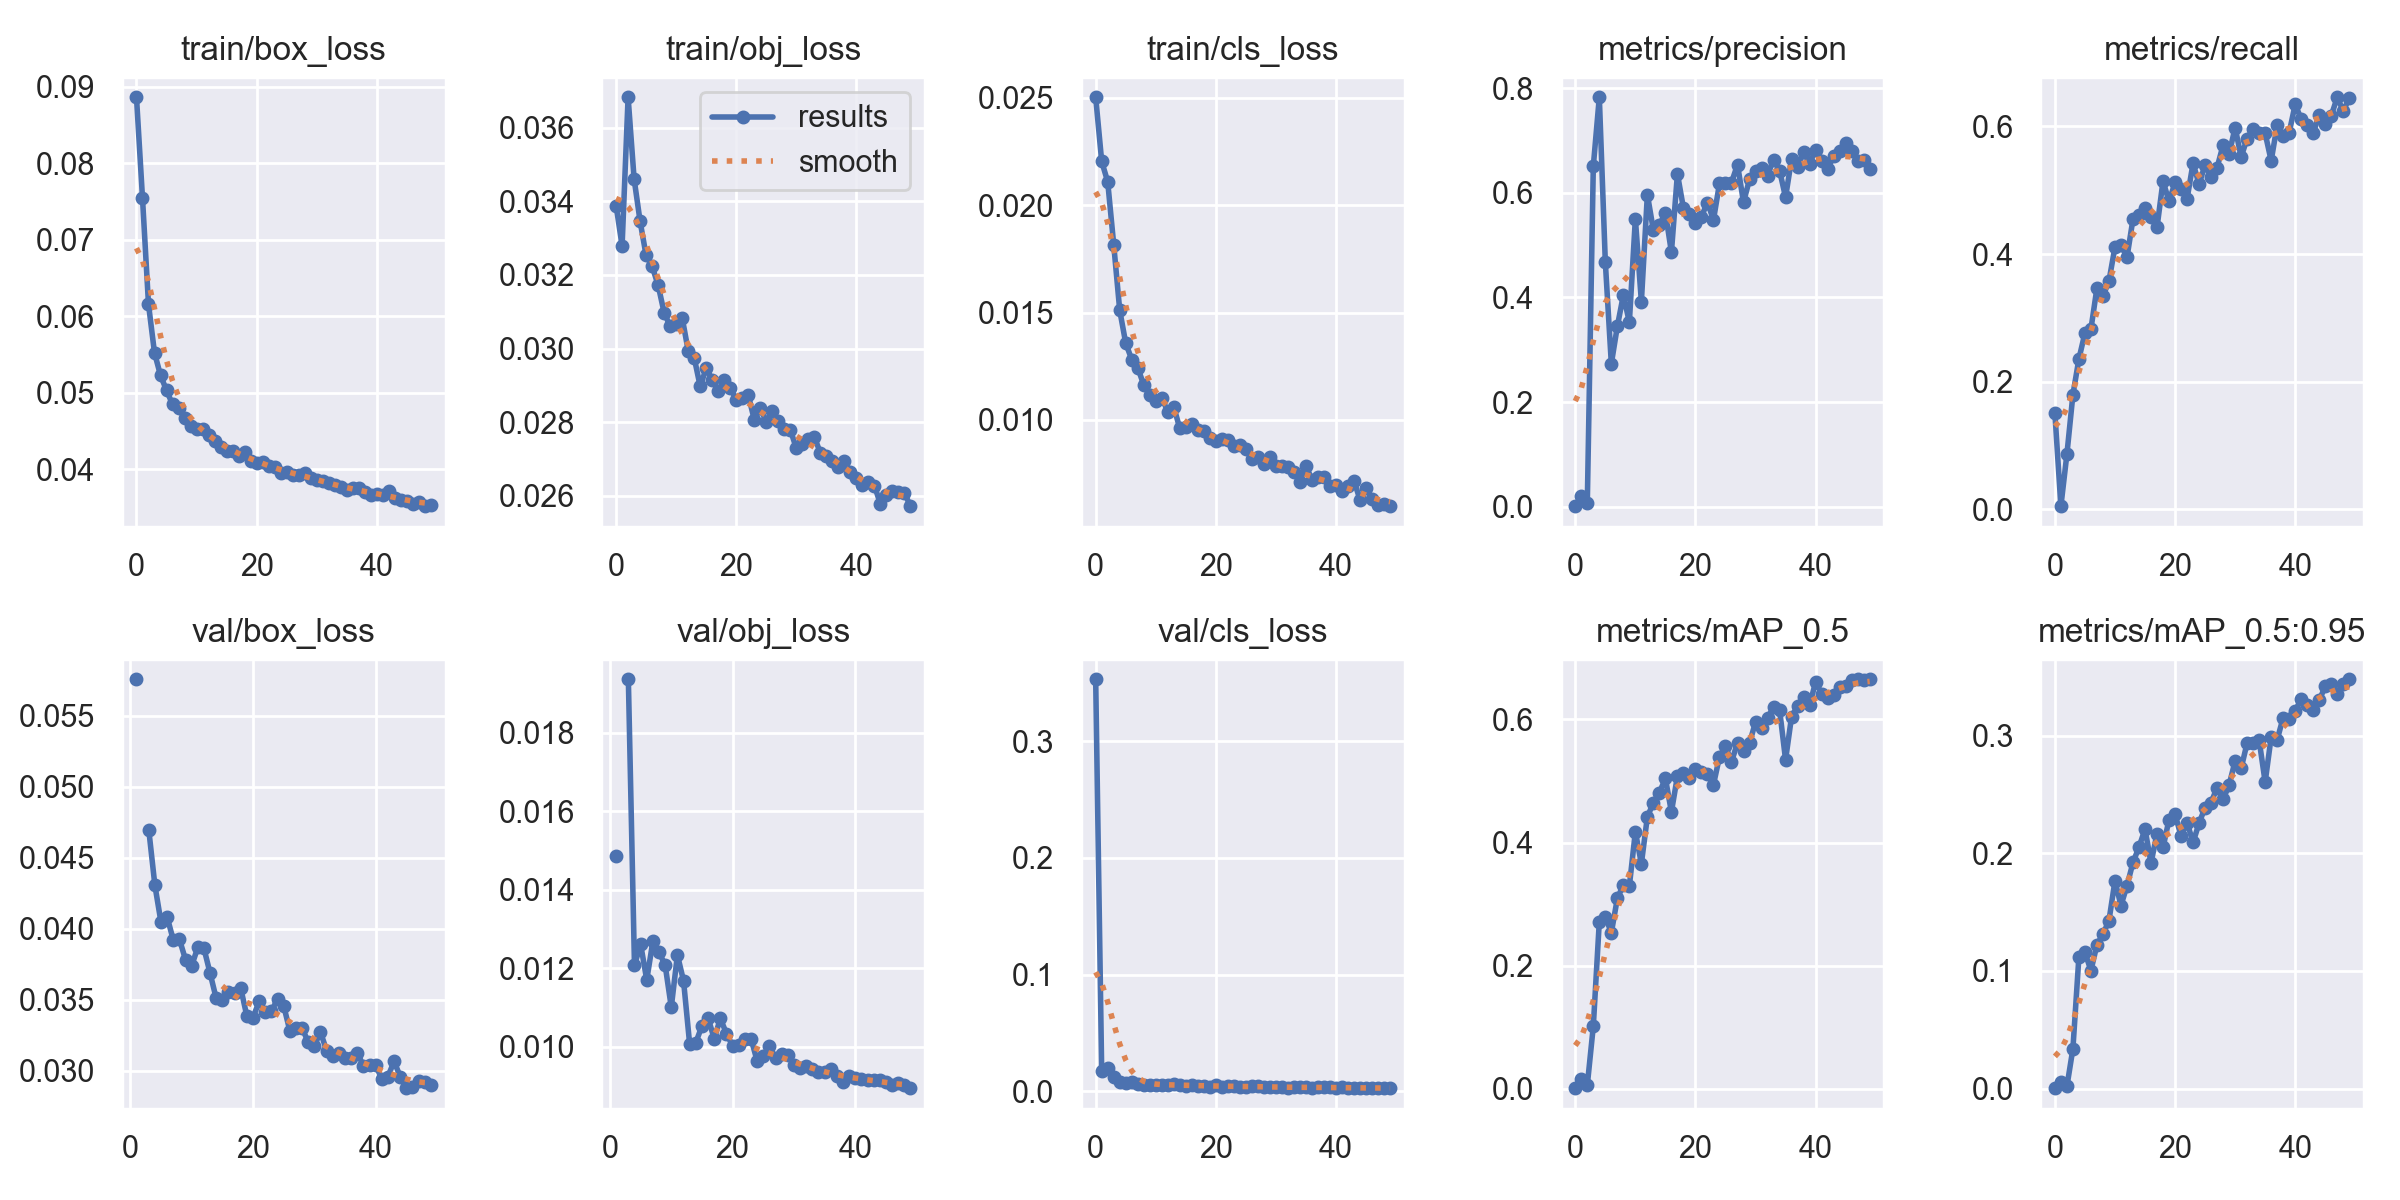

The table this chart was drawn from, first rows:
epoch, train/box_loss, train/obj_loss, train/cls_loss, metrics/precision, metrics/recall, metrics/mAP_0.5, metrics/mAP_0.5:0.95, val/box_loss, val/obj_loss, val/cls_loss, x/lr0, x/lr1, x/lr2
0, 0.0886, 0.03389, 0.02503, 0.001244, 0.1509, 0.0007581, 0.000291, nan, nan, 0.3529, 0.07006, 0.003327, 0.003327
1, 0.07543, 0.03279, 0.02204, 0.02012, 0.005167, 0.0154, 0.00522, 0.05757, 0.01485, 0.01711, 0.03994, 0.00654, 0.00654
2, 0.06153, 0.03683, 0.02109, 0.007098, 0.08644, 0.005532, 0.001713, nan, nan, 0.02, 0.009699, 0.009634, 0.009634
3, 0.05519, 0.03461, 0.01817, 0.6508, 0.1797, 0.1015, 0.03383, 0.04699, 0.01936, 0.01195, 0.00946, 0.00946, 0.00946
4, 0.05224, 0.03345, 0.01511, 0.7825, 0.2359, 0.2717, 0.1121, 0.04306, 0.01208, 0.007771, 0.00946, 0.00946, 0.00946
5, 0.05029, 0.03253, 0.01358, 0.4676, 0.2762, 0.2793, 0.1157, 0.04046, 0.01262, 0.007008, 0.00928, 0.00928, 0.00928
6, 0.04845, 0.03223, 0.01282, 0.2734, 0.2826, 0.2533, 0.1002, 0.04083, 0.01171, 0.008337, 0.0091, 0.0091, 0.0091
7, 0.04798, 0.03172, 0.01244, 0.3447, 0.347, 0.3092, 0.1222, 0.03921, 0.01269, 0.006441, 0.00892, 0.00892, 0.00892
8, 0.04672, 0.03097, 0.01163, 0.4046, 0.3342, 0.3311, 0.1311, 0.03926, 0.01241, 0.005607, 0.00874, 0.00874, 0.00874
9, 0.04557, 0.03061, 0.01117, 0.3528, 0.3578, 0.3292, 0.1427, 0.03782, 0.01208, 0.00582, 0.00856, 0.00856, 0.00856
10, 0.04522, 0.03066, 0.0109, 0.5504, 0.4109, 0.4175, 0.1764, 0.03739, 0.01101, 0.005089, 0.00838, 0.00838, 0.00838
11, 0.0453, 0.03084, 0.01103, 0.392, 0.4148, 0.3657, 0.1555, 0.0387, 0.01234, 0.005473, 0.0082, 0.0082, 0.0082
12, 0.04445, 0.02994, 0.01039, 0.5965, 0.3949, 0.4419, 0.1723, 0.03862, 0.01168, 0.005691, 0.00802, 0.00802, 0.00802
13, 0.04372, 0.02975, 0.01061, 0.5284, 0.4549, 0.4645, 0.1921, 0.03687, 0.01007, 0.005962, 0.00784, 0.00784, 0.00784
14, 0.04289, 0.02897, 0.009606, 0.5383, 0.4618, 0.4812, 0.2051, 0.0351, 0.01011, 0.005598, 0.00766, 0.00766, 0.00766
15, 0.04232, 0.02946, 0.009662, 0.5623, 0.4718, 0.5041, 0.2204, 0.035, 0.01054, 0.004534, 0.00748, 0.00748, 0.00748
16, 0.04236, 0.02916, 0.009828, 0.4864, 0.4587, 0.4498, 0.1917, 0.03557, 0.01074, 0.005541, 0.0073, 0.0073, 0.0073
17, 0.04165, 0.02884, 0.00955, 0.6363, 0.4419, 0.5078, 0.2167, 0.03549, 0.01021, 0.004764, 0.00712, 0.00712, 0.00712
18, 0.04221, 0.02915, 0.009492, 0.5707, 0.5145, 0.5136, 0.2049, 0.03581, 0.01073, 0.004622, 0.00694, 0.00694, 0.00694
19, 0.04105, 0.02894, 0.009143, 0.5596, 0.4824, 0.5051, 0.2286, 0.03385, 0.01034, 0.004104, 0.00676, 0.00676, 0.00676
20, 0.04083, 0.02861, 0.009043, 0.5417, 0.5122, 0.5195, 0.2331, 0.03375, 0.01003, 0.005353, 0.00658, 0.00658, 0.00658
21, 0.04087, 0.02866, 0.009105, 0.5546, 0.5014, 0.5151, 0.2146, 0.03489, 0.01005, 0.003884, 0.0064, 0.0064, 0.0064
22, 0.04037, 0.02874, 0.009065, 0.5814, 0.4865, 0.5108, 0.2261, 0.03416, 0.01019, 0.004398, 0.00622, 0.00622, 0.00622
23, 0.04022, 0.02806, 0.008798, 0.5481, 0.5424, 0.494, 0.2091, 0.03419, 0.01021, 0.004562, 0.00604, 0.00604, 0.00604
24, 0.03954, 0.02838, 0.008852, 0.6178, 0.5093, 0.5393, 0.2256, 0.03506, 0.009645, 0.003726, 0.00586, 0.00586, 0.00586
25, 0.0396, 0.028, 0.008631, 0.6179, 0.5401, 0.5565, 0.2388, 0.03458, 0.009767, 0.003939, 0.00568, 0.00568, 0.00568
26, 0.03922, 0.02831, 0.00816, 0.6196, 0.5213, 0.5312, 0.2431, 0.03282, 0.01002, 0.004189, 0.0055, 0.0055, 0.0055
27, 0.03924, 0.02804, 0.008281, 0.6538, 0.5355, 0.562, 0.2557, 0.03302, 0.009716, 0.004343, 0.00532, 0.00532, 0.00532
28, 0.0395, 0.0278, 0.007939, 0.582, 0.5709, 0.549, 0.2459, 0.03303, 0.009819, 0.003844, 0.00514, 0.00514, 0.00514
29, 0.03882, 0.0278, 0.00827, 0.6254, 0.5571, 0.5616, 0.2579, 0.032, 0.009806, 0.003569, 0.00496, 0.00496, 0.00496
30, 0.03856, 0.02729, 0.007848, 0.6416, 0.5981, 0.5958, 0.2784, 0.03175, 0.009532, 0.004026, 0.00478, 0.00478, 0.00478
31, 0.0384, 0.0274, 0.007859, 0.6469, 0.5523, 0.5866, 0.272, 0.03274, 0.009472, 0.003423, 0.0046, 0.0046, 0.0046
32, 0.03813, 0.02755, 0.007809, 0.633, 0.581, 0.6026, 0.2938, 0.03142, 0.009513, 0.003227, 0.00442, 0.00442, 0.00442
33, 0.03796, 0.0276, 0.007586, 0.6636, 0.5963, 0.62, 0.2938, 0.03104, 0.009449, 0.003426, 0.00424, 0.00424, 0.00424
34, 0.03759, 0.02717, 0.007119, 0.6426, 0.5891, 0.616, 0.2958, 0.03126, 0.009364, 0.00344, 0.00406, 0.00406, 0.00406
35, 0.03726, 0.02709, 0.007857, 0.5914, 0.5892, 0.5345, 0.2605, 0.03091, 0.009353, 0.003422, 0.00388, 0.00388, 0.00388
36, 0.03746, 0.02696, 0.007226, 0.6648, 0.5463, 0.6047, 0.2988, 0.03087, 0.009429, 0.00327, 0.0037, 0.0037, 0.0037
37, 0.0375, 0.02678, 0.007322, 0.6487, 0.6022, 0.6214, 0.2964, 0.03127, 0.009274, 0.003572, 0.00352, 0.00352, 0.00352
38, 0.03703, 0.02694, 0.007361, 0.6779, 0.5845, 0.6361, 0.3153, 0.03035, 0.009113, 0.003347, 0.00334, 0.00334, 0.00334
39, 0.03658, 0.02665, 0.00694, 0.6559, 0.5905, 0.623, 0.3137, 0.03038, 0.009267, 0.003317, 0.00316, 0.00316, 0.00316
40, 0.0367, 0.02649, 0.00698, 0.6817, 0.6346, 0.6611, 0.3211, 0.03039, 0.009201, 0.003106, 0.00298, 0.00298, 0.00298
41, 0.03661, 0.02631, 0.006694, 0.6605, 0.6113, 0.6421, 0.331, 0.02943, 0.009185, 0.003311, 0.0028, 0.0028, 0.0028
42, 0.03712, 0.02639, 0.006926, 0.6448, 0.6015, 0.635, 0.3259, 0.02959, 0.009166, 0.003136, 0.00262, 0.00262, 0.00262
43, 0.03625, 0.02628, 0.007162, 0.6707, 0.5895, 0.6403, 0.3216, 0.03067, 0.009148, 0.00281, 0.00244, 0.00244, 0.00244
44, 0.036, 0.02577, 0.00628, 0.6799, 0.6186, 0.6529, 0.3301, 0.02959, 0.00915, 0.002764, 0.00226, 0.00226, 0.00226
45, 0.03582, 0.02601, 0.006822, 0.6949, 0.6031, 0.6538, 0.3418, 0.02878, 0.009099, 0.003121, 0.00208, 0.00208, 0.00208
46, 0.03549, 0.02612, 0.006307, 0.6792, 0.6168, 0.6641, 0.3434, 0.02888, 0.009031, 0.002843, 0.0019, 0.0019, 0.0019
47, 0.03575, 0.0261, 0.006027, 0.6605, 0.6457, 0.6654, 0.3356, 0.02927, 0.009076, 0.002855, 0.00172, 0.00172, 0.00172
48, 0.03515, 0.02607, 0.006073, 0.6619, 0.6241, 0.6635, 0.3434, 0.02919, 0.009029, 0.002716, 0.00154, 0.00154, 0.00154
49, 0.03533, 0.02572, 0.005986, 0.6461, 0.6447, 0.6653, 0.3478, 0.02898, 0.008951, 0.002798, 0.00136, 0.00136, 0.00136
